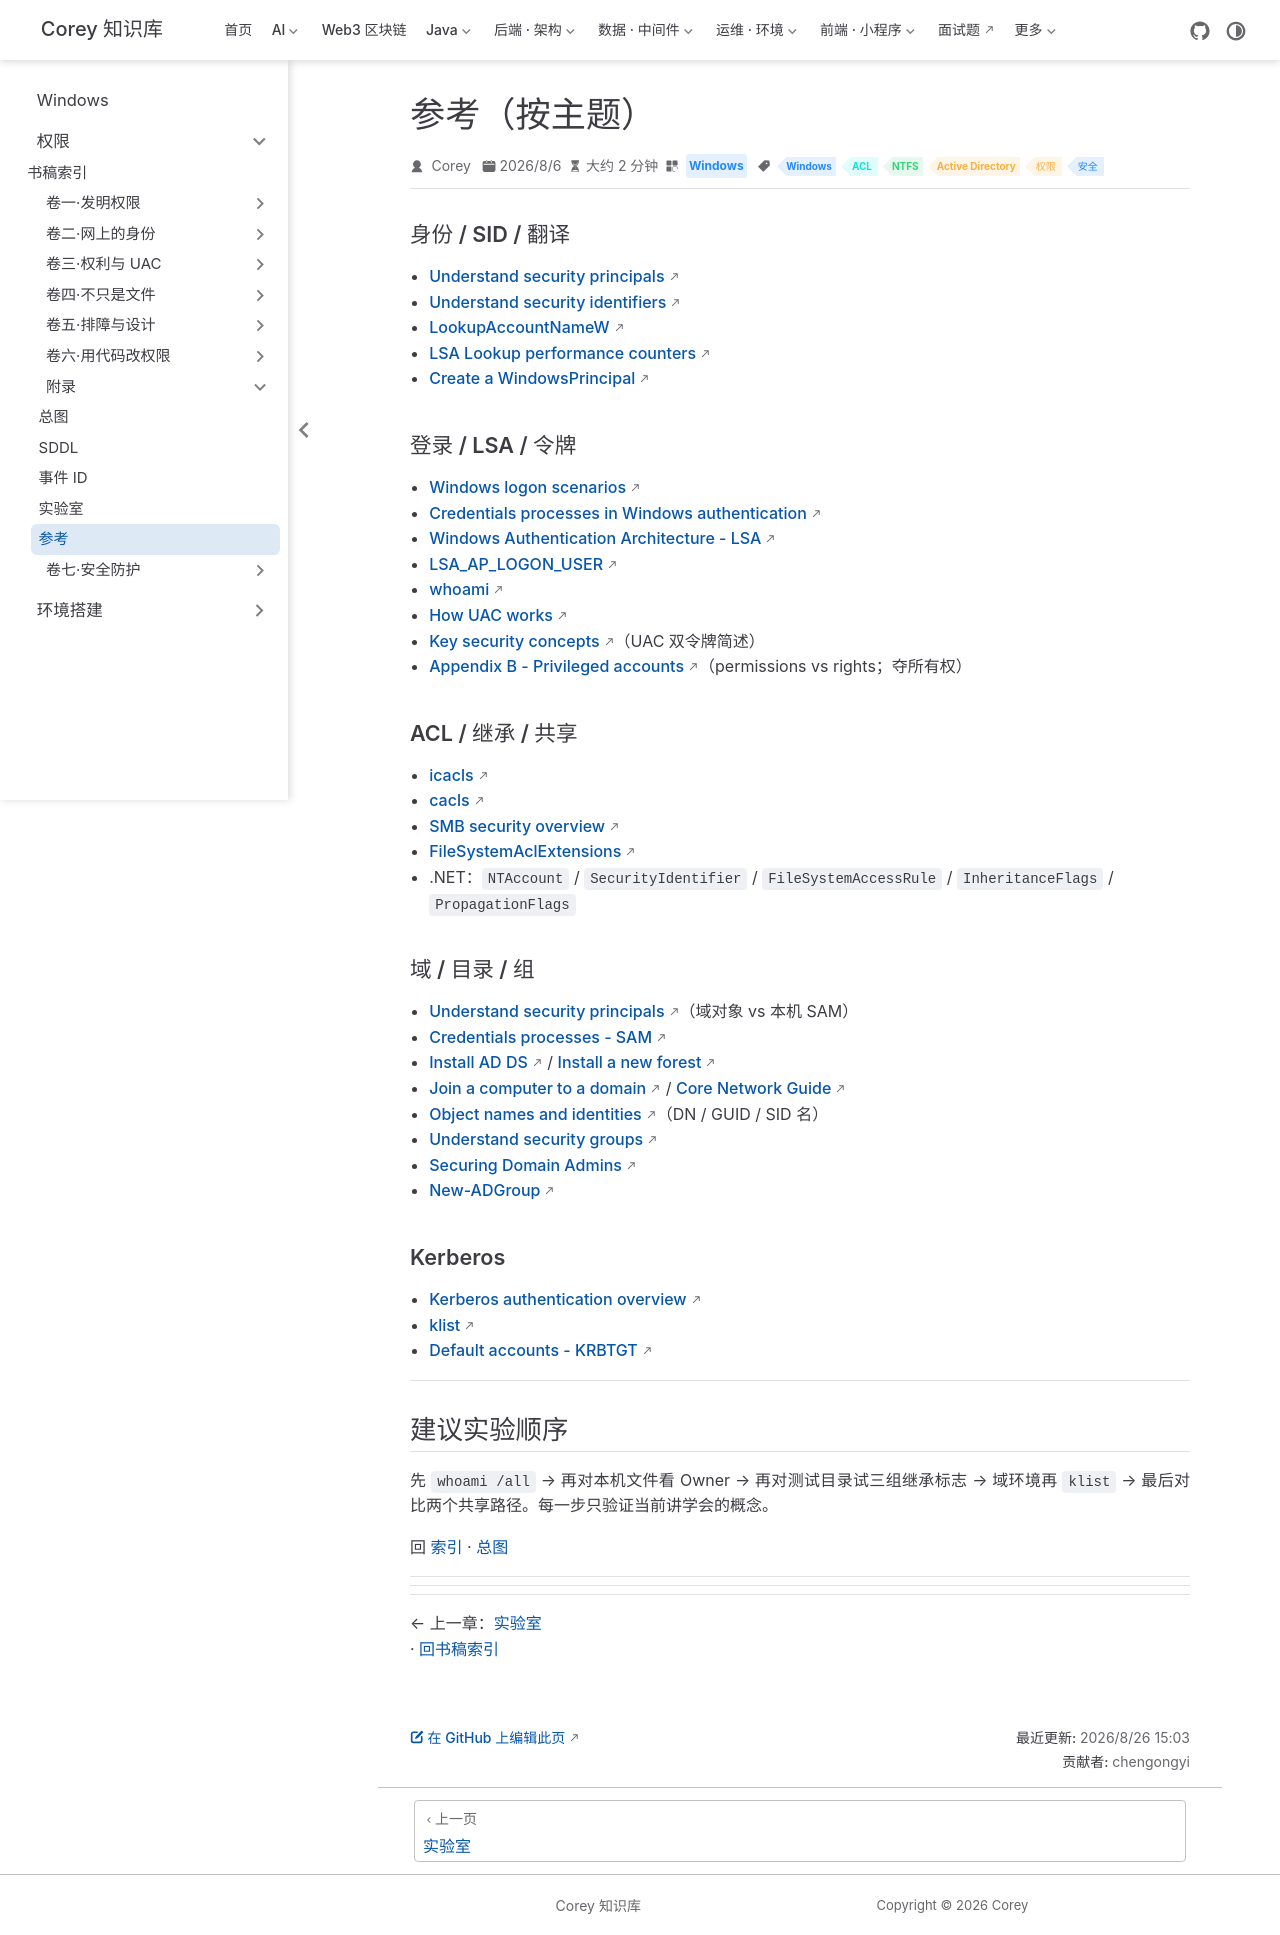

repository: code-corey/code-corey.github.io · page: Windows/permissions/appendix/05-references.html · generator: jekyll

---
title: "参考（按主题）"
sidebarGroup: "附录"
shortTitle: "参考"
order: 5
date: 2026-08-06
category: "Windows"
tag:
  - "Windows"
  - "ACL"
  - "NTFS"
  - "Active Directory"
  - "权限"
  - "安全"
---

# 参考（按主题）

### 身份 / SID / 翻译

- [Understand security principals](https://learn.microsoft.com/en-us/windows-server/identity/ad-ds/manage/understand-security-principals)  
- [Understand security identifiers](https://learn.microsoft.com/en-us/windows-server/identity/ad-ds/manage/understand-security-identifiers)  
- [LookupAccountNameW](https://learn.microsoft.com/en-us/windows/win32/api/winbase/nf-winbase-lookupaccountnamew)  
- [LSA Lookup performance counters](https://learn.microsoft.com/en-us/windows-server/identity/ad-ds/lsa-lookup-performance-counters)  
- [Create a WindowsPrincipal](https://learn.microsoft.com/en-us/dotnet/standard/security/how-to-create-a-windowsprincipal-object)

### 登录 / LSA / 令牌

- [Windows logon scenarios](https://learn.microsoft.com/en-us/windows-server/security/windows-authentication/windows-logon-scenarios)  
- [Credentials processes in Windows authentication](https://learn.microsoft.com/en-us/windows-server/security/windows-authentication/credentials-processes-in-windows-authentication)  
- [Windows Authentication Architecture - LSA](https://learn.microsoft.com/en-us/windows-server/security/windows-authentication/windows-authentication-architecture)  
- [LSA_AP_LOGON_USER](https://learn.microsoft.com/en-us/windows/win32/api/ntsecpkg/nc-ntsecpkg-lsa_ap_logon_user)  
- [whoami](https://learn.microsoft.com/en-us/windows-server/administration/windows-commands/whoami)  
- [How UAC works](https://learn.microsoft.com/en-us/windows/security/identity-protection/user-account-control/how-user-account-control-works)  
- [Key security concepts](https://learn.microsoft.com/en-us/dotnet/standard/security/key-security-concepts)（UAC 双令牌简述）  
- [Appendix B - Privileged accounts](https://learn.microsoft.com/en-us/windows-server/identity/ad-ds/plan/security-best-practices/appendix-b--privileged-accounts-and-groups-in-active-directory)（permissions vs rights；夺所有权）

### ACL / 继承 / 共享

- [icacls](https://learn.microsoft.com/en-us/windows-server/administration/windows-commands/icacls)  
- [cacls](https://learn.microsoft.com/en-us/windows-server/administration/windows-commands/cacls)  
- [SMB security overview](https://learn.microsoft.com/en-us/windows-server/storage/file-server/smb-security)  
- [FileSystemAclExtensions](https://learn.microsoft.com/en-us/dotnet/api/system.io.filesystemaclextensions.setaccesscontrol)  
- .NET：`NTAccount` / `SecurityIdentifier` / `FileSystemAccessRule` / `InheritanceFlags` / `PropagationFlags`

### 域 / 目录 / 组

- [Understand security principals](https://learn.microsoft.com/en-us/windows-server/identity/ad-ds/manage/understand-security-principals)（域对象 vs 本机 SAM）  
- [Credentials processes - SAM](https://learn.microsoft.com/en-us/windows-server/security/windows-authentication/credentials-processes-in-windows-authentication)  
- [Install AD DS](https://learn.microsoft.com/en-us/windows-server/identity/ad-ds/deploy/install-active-directory-domain-services--level-100-) / [Install a new forest](https://learn.microsoft.com/en-us/windows-server/identity/ad-ds/deploy/install-a-new-windows-server-2012-active-directory-forest--level-200-)  
- [Join a computer to a domain](https://learn.microsoft.com/en-us/windows-server/identity/ad-ds/manage/join-computer-to-domain) / [Core Network Guide](https://learn.microsoft.com/en-us/windows-server/networking/core-network-guide/core-network-guide)  
- [Object names and identities](https://learn.microsoft.com/en-us/windows/win32/ad/object-names-and-identities)（DN / GUID / SID 名）  
- [Understand security groups](https://learn.microsoft.com/en-us/windows-server/identity/ad-ds/manage/understand-security-groups)  
- [Securing Domain Admins](https://learn.microsoft.com/en-us/windows-server/identity/ad-ds/plan/security-best-practices/appendix-f--securing-domain-admins-groups-in-active-directory)  
- [New-ADGroup](https://learn.microsoft.com/en-us/powershell/module/activedirectory/new-adgroup)

### Kerberos

- [Kerberos authentication overview](https://learn.microsoft.com/en-us/windows-server/security/kerberos/kerberos-authentication-overview)  
- [klist](https://learn.microsoft.com/en-us/windows-server/administration/windows-commands/klist)  
- [Default accounts - KRBTGT](https://learn.microsoft.com/en-us/windows-server/identity/ad-ds/manage/understand-default-user-accounts)

---

## 建议实验顺序

先 `whoami /all` → 再对本机文件看 Owner → 再对测试目录试三组继承标志 → 域环境再 `klist` → 最后对比两个共享路径。每一步只验证**当前讲**学会的概念。

回 [索引](../00-index.md) · [总图](./01-map.md)

---

---

---

<!-- chapter-nav:start -->
← 上一章：[实验室](./04-lab.md)
· [回书稿索引](../00-index.md)
<!-- chapter-nav:end -->
